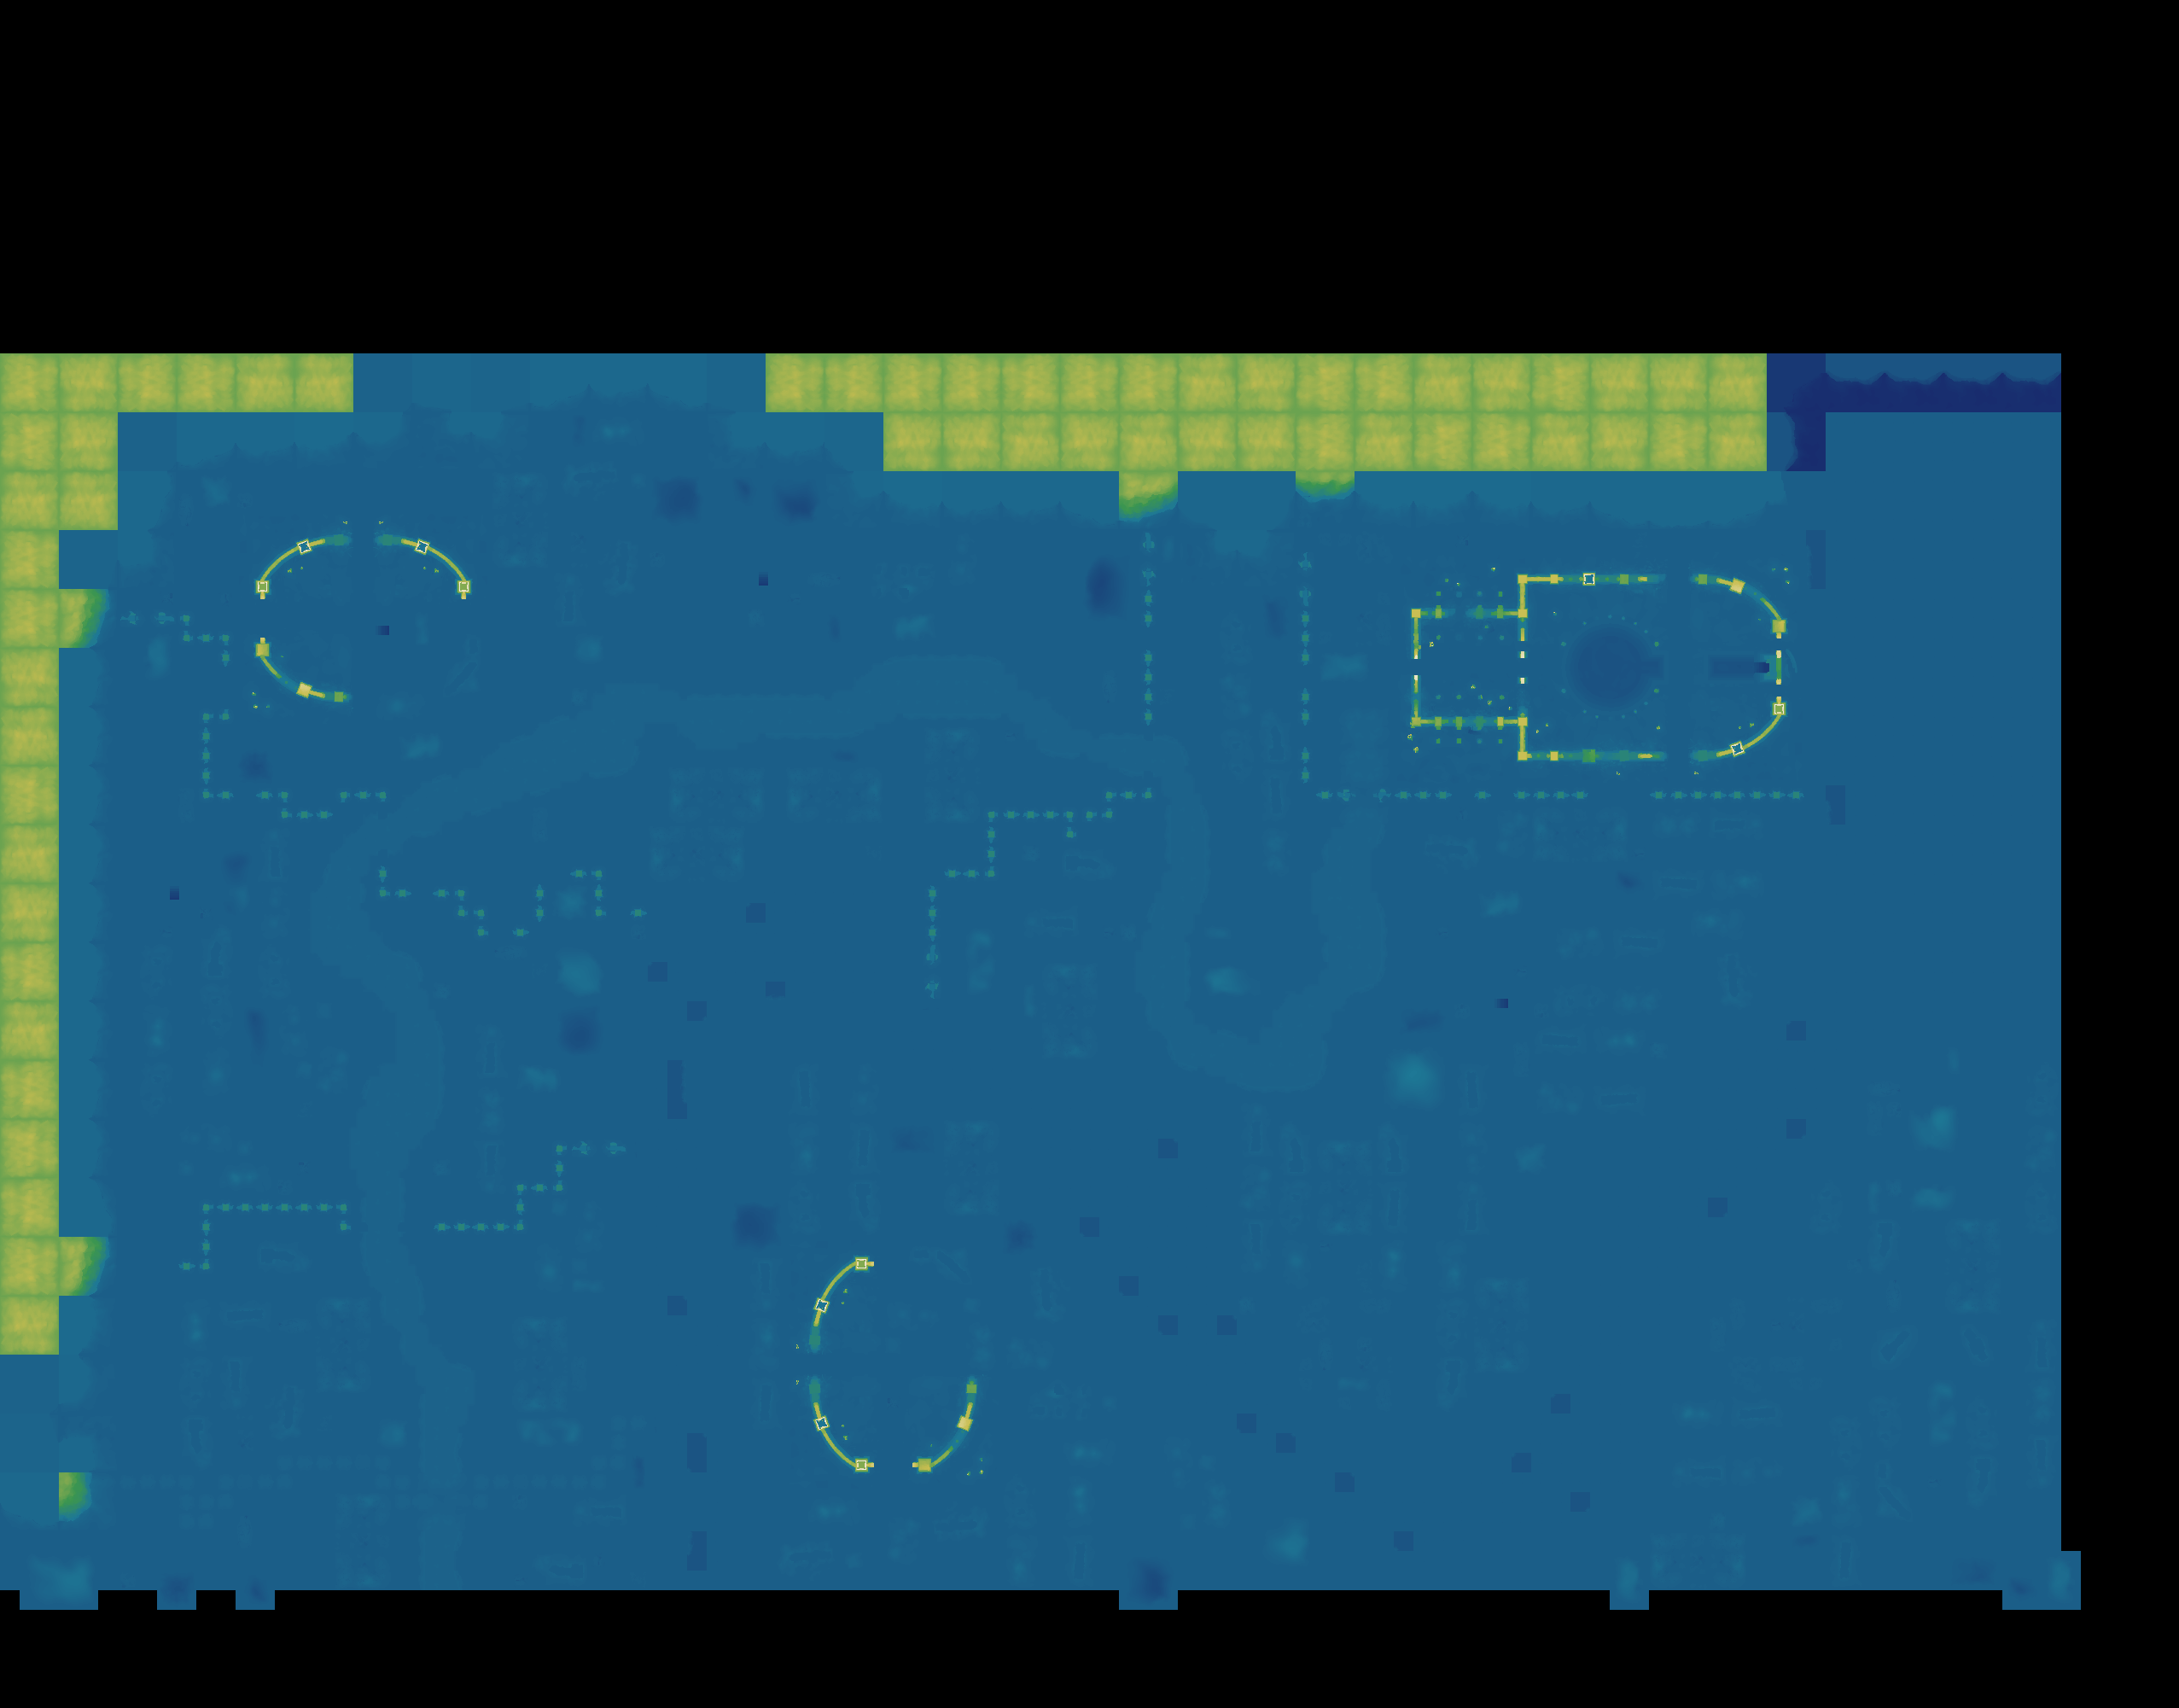

The file beside this chart, header and first rows:
source	layout_generated (walk_layer.build_heigh…
grid	sim_581647887.tsv
width	2553
height	2001
format	i16 LE, row-major, levels of 7.8125 worl…
min	-25
max	127
